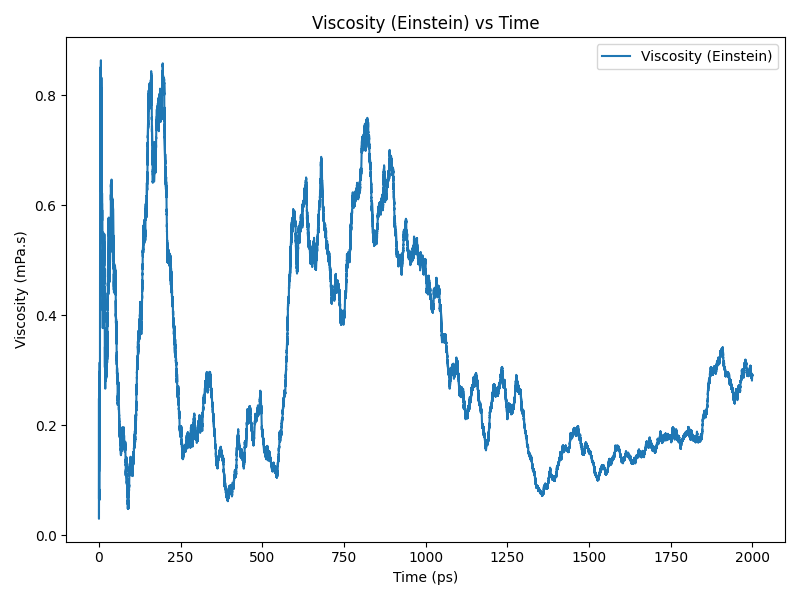

The table this chart was drawn from, first rows:
time(ps), viscosity(Pa.s)
0.0, 6.794710905749617e-05
0.2, 0.0001717
0.4, 0.000133
0.6, 0.0001575
0.8, 8.500863421262851e-05
1.0, 9.461464156514605e-05
1.2, 0.0002594
1.4, 0.0002109
1.6, 0.0002004
1.8, 0.0002504
2.0, 0.0002136
2.2, 0.0002343
2.4, 0.0002886
2.6, 0.0002621
2.8, 0.000224
3.0, 0.0002346
3.2, 0.0004433
3.4, 0.0005999
3.6, 0.000626
3.8, 0.0006304
4.0, 0.0007635
4.2, 0.0007329
4.4, 0.0007174
4.6, 0.0006887
4.8, 0.0006999
5.0, 0.0006944
5.2, 0.0007789
5.4, 0.0008087
5.6, 0.000761
5.8, 0.0007562
6.0, 0.0008336
6.2, 0.0007044
6.4, 0.0006847
6.6, 0.0006741
6.8, 0.0006743
7.0, 0.0006787
7.2, 0.0006188
7.4, 0.0007793
7.6, 0.00081
7.8, 0.0007694
8.0, 0.0007946
8.2, 0.0007481
8.4, 0.0006895
8.6, 0.0006269
8.8, 0.000601
9.0, 0.0005922
9.2, 0.0006053
9.4, 0.0006011
9.6, 0.0005801
9.8, 0.0005359
10.0, 0.0004984
10.2, 0.0004855
10.4, 0.0004428
10.6, 0.0004794
10.8, 0.0004762
11.0, 0.0004685
11.2, 0.0004434
11.4, 0.000433
11.6, 0.0004059
11.8, 0.0004184
... 9,940 more rows
